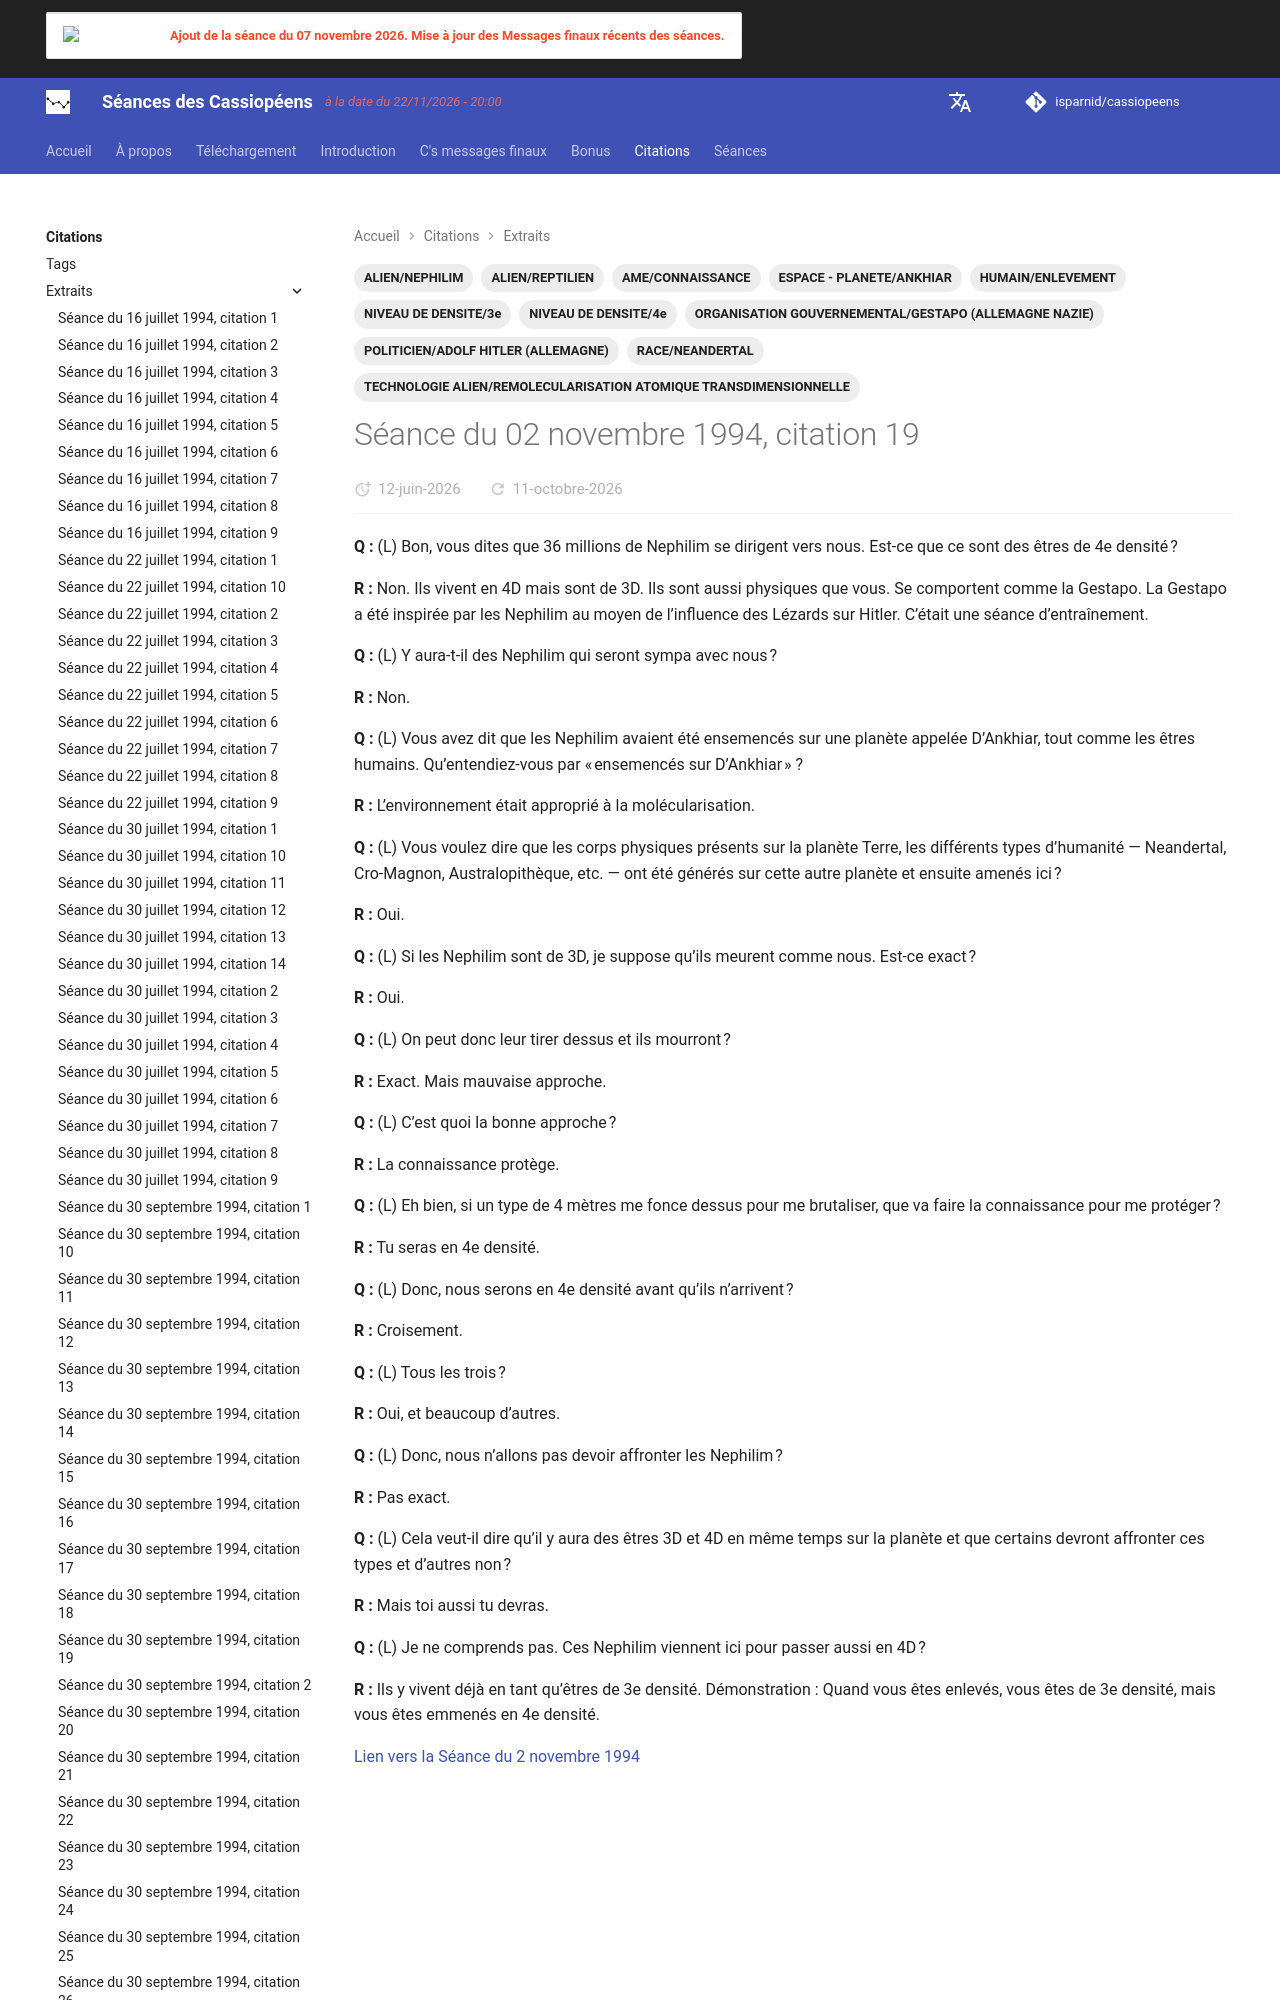

repository: isparnid/cassiopeens · page: citations/extraits/1994-11-02_citation-19/index.html · generator: mkdocs

---
title: "Séance du 02 novembre 1994, citation 19"
date:
  created: 2026-05-02
  updated: 2026-09-03
tags:
  - ALIEN/NEPHILIM
  - ALIEN/REPTILIEN
  - AME/CONNAISSANCE
  - ESPACE - PLANETE/ANKHIAR
  - HUMAIN/ENLEVEMENT
  - NIVEAU DE DENSITE/3e
  - NIVEAU DE DENSITE/4e
  -
